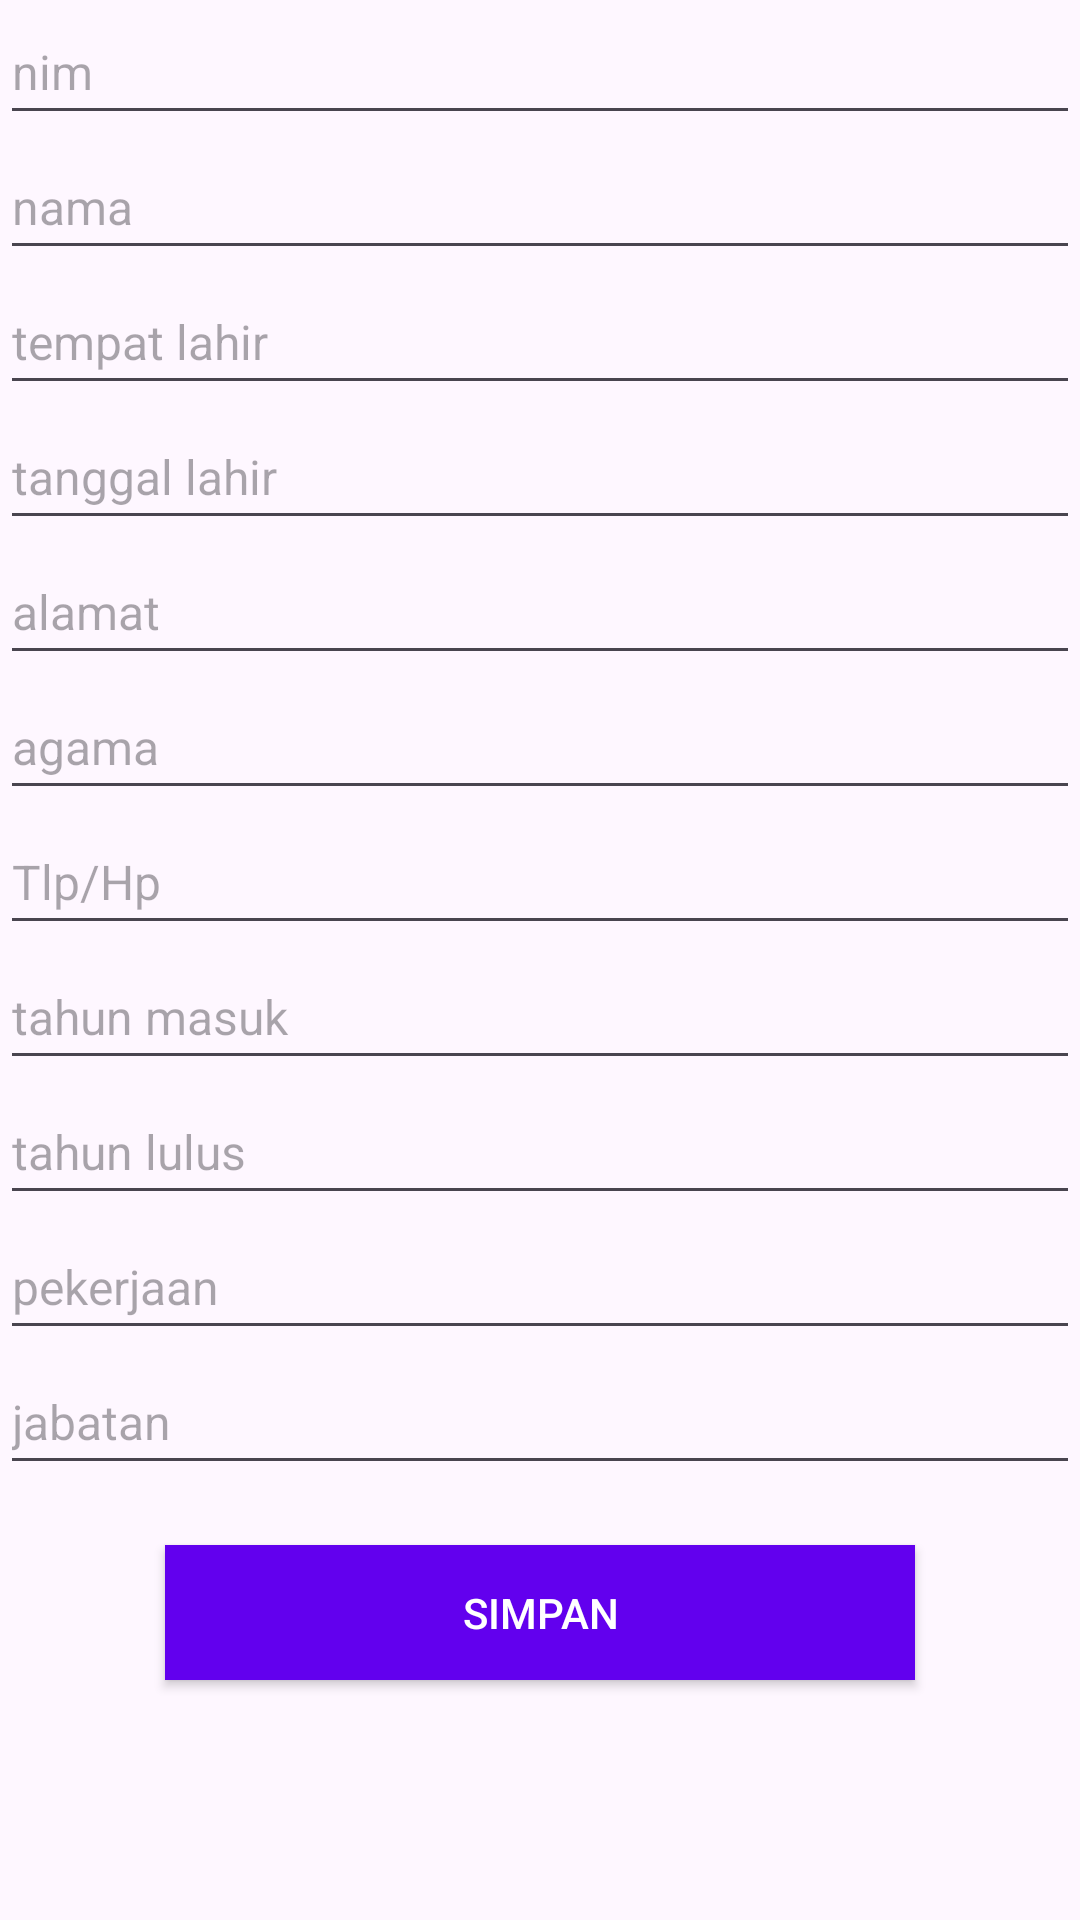

The Android layout XML behind this screen, and the referenced resources:
<!-- AndroidManifest.xml: application theme Theme.AplikasiPendataanAlumni -->
<!-- res/layout/activity_tambah_data.xml -->
<?xml version="1.0" encoding="utf-8"?>
<LinearLayout xmlns:android="http://schemas.android.com/apk/res/android"
    xmlns:app="http://schemas.android.com/apk/res-auto"
    xmlns:tools="http://schemas.android.com/tools"
    android:layout_width="match_parent"
    android:layout_height="match_parent"
    tools:context=".TambahData"
    android:orientation="vertical">

    <EditText
        android:id="@+id/edtNim"
        android:layout_width="match_parent"
        android:layout_height="45dp"
        android:hint="nim"
        android:textSize="16sp"
        />

    <EditText
        android:id="@+id/edtNama"
        android:layout_width="match_parent"
        android:layout_height="45dp"
        android:hint="nama"
        android:textSize="16sp"
        />

    <EditText
        android:id="@+id/edtTempat"
        android:layout_width="match_parent"
        android:layout_height="45dp"
        android:hint="tempat lahir"
        android:textSize="16sp"
        />

    <EditText
        android:id="@+id/edtTanggal"
        android:layout_width="match_parent"
        android:layout_height="45dp"
        android:hint="tanggal lahir"
        android:textSize="16sp"
        android:inputType="datetime"
        />

    <EditText
        android:id="@+id/edtAlamat"
        android:layout_width="match_parent"
        android:layout_height="45dp"
        android:hint="alamat"
        android:textSize="16sp"
        />

    <EditText
        android:id="@+id/edtAgama"
        android:layout_width="match_parent"
        android:layout_height="45dp"
        android:hint="agama"
        android:textSize="16sp"
        />

    <EditText
        android:id="@+id/edtTlp"
        android:layout_width="match_parent"
        android:layout_height="45dp"
        android:hint="Tlp/Hp"
        android:textSize="16sp"
        />

    <EditText
        android:id="@+id/edtMasuk"
        android:layout_width="match_parent"
        android:layout_height="45dp"
        android:hint="tahun masuk"
        android:textSize="16sp"
        />

    <EditText
        android:id="@+id/edtLulus"
        android:layout_width="match_parent"
        android:layout_height="45dp"
        android:hint="tahun lulus"
        android:textSize="16sp"
        />

    <EditText
        android:id="@+id/edtPekerjaan"
        android:layout_width="match_parent"
        android:layout_height="45dp"
        android:hint="pekerjaan"
        android:textSize="16sp"
        />

    <EditText
        android:id="@+id/edtJabatan"
        android:layout_width="match_parent"
        android:layout_height="45dp"
        android:hint="jabatan"
        android:textSize="16sp"
        />


    <Button
        android:id="@+id/actionSimpan"
        android:layout_width="250dp"
        android:layout_height="45dp"
        android:background="@color/colorPrimary"
        android:text="simpan"
        android:textColor="#FFF"
        android:layout_marginTop="20dp"
        android:layout_gravity="center"
        />

</LinearLayout>
<!-- resources referenced by this layout -->
<resources>
  <style name="Theme.AplikasiPendataanAlumni" parent="Base.Theme.AplikasiPendataanAlumni" />
  <style name="Base.Theme.AplikasiPendataanAlumni" parent="Theme.Material3.DayNight.NoActionBar">
          
          
      </style>
  <!-- not gathered from this repository: default colours our renderer supplied (Android Studio template values) -->
  <color name="colorPrimary">#FF6200EE</color>
</resources>
